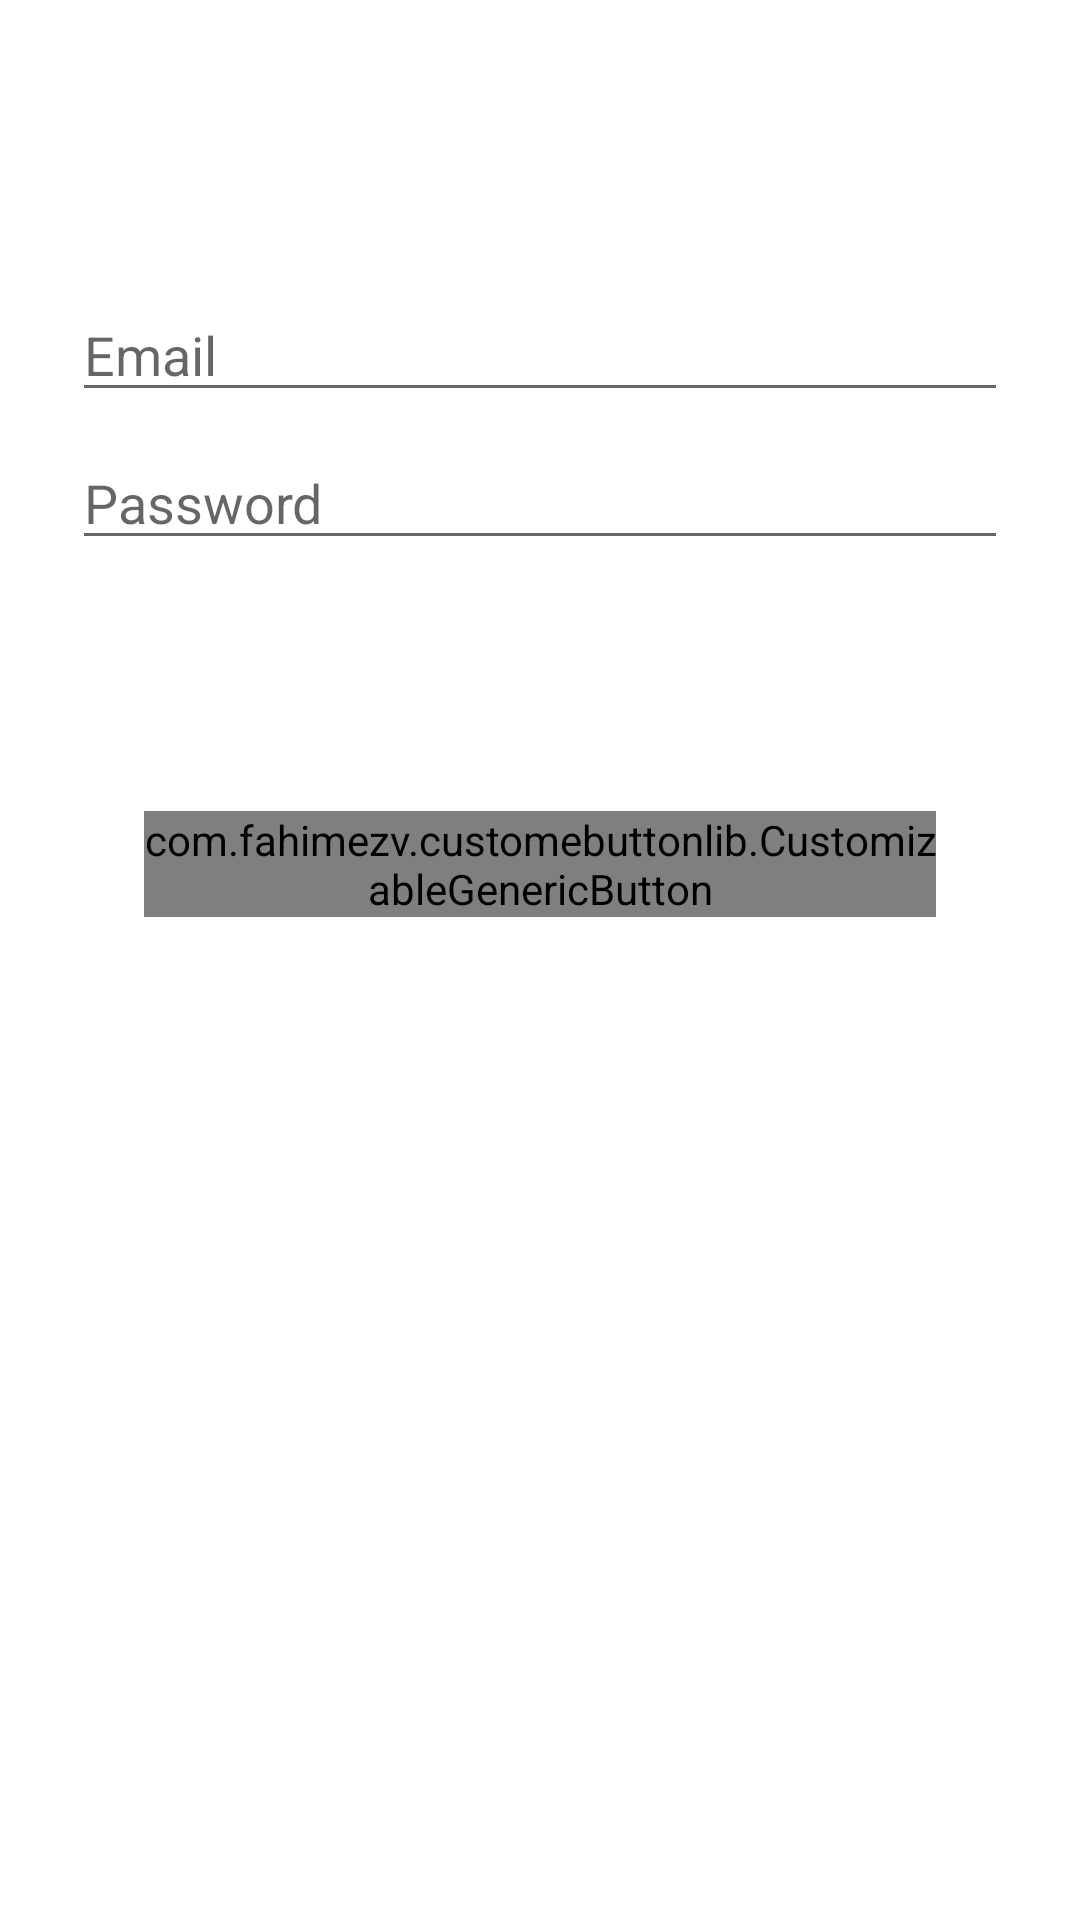

Produce the Android XML layout that renders to this screen, including the resource entries it uses.
<!-- AndroidManifest.xml: application theme Theme.ParadoxCat -->
<!-- res/layout/activity_login.xml -->
<?xml version="1.0" encoding="utf-8"?>
<androidx.constraintlayout.widget.ConstraintLayout xmlns:android="http://schemas.android.com/apk/res/android"
    xmlns:app="http://schemas.android.com/apk/res-auto"
    xmlns:tools="http://schemas.android.com/tools"
    android:id="@+id/container"
    android:layout_width="match_parent"
    android:layout_height="match_parent"
    android:paddingLeft="@dimen/activity_horizontal_margin"
    android:paddingTop="@dimen/activity_vertical_margin"
    android:paddingRight="@dimen/activity_horizontal_margin"
    android:paddingBottom="@dimen/activity_vertical_margin"
    tools:context=".ui.register.RegisterActivity">

    <EditText
        android:id="@+id/username_editText"
        android:layout_width="0dp"
        android:layout_height="wrap_content"
        android:layout_marginStart="24dp"
        android:layout_marginEnd="24dp"
        android:layout_marginTop="96dp"
        android:hint="@string/prompt_email"
        android:inputType="textEmailAddress"
        android:selectAllOnFocus="true"
      app:layout_constraintEnd_toEndOf="parent"
        app:layout_constraintStart_toStartOf="parent"
        app:layout_constraintTop_toTopOf="parent" />

    <EditText
        android:id="@+id/password_editText"
        android:layout_width="0dp"
        android:layout_height="wrap_content"
        android:layout_marginStart="24dp"
        android:layout_marginTop="8dp"
        android:layout_marginEnd="24dp"
        android:hint="@string/prompt_password"
        android:imeActionLabel="@string/action_sign_in_short"
        android:imeOptions="actionDone"
        android:inputType="textPassword"
        android:selectAllOnFocus="true"
        app:layout_constraintEnd_toEndOf="parent"
        app:layout_constraintStart_toStartOf="parent"
        app:layout_constraintTop_toBottomOf="@+id/username_editText" />

    <com.example.customebuttonlib.CustomizableGenericButton
        android:id="@+id/login_Button"
        android:layout_width="0dp"
        android:layout_height="wrap_content"
        android:layout_gravity="start"
        android:layout_marginStart="48dp"
        android:layout_marginTop="16dp"
        android:layout_marginEnd="48dp"
        android:layout_marginBottom="64dp"
        app:layout_constraintBottom_toBottomOf="parent"
        app:layout_constraintEnd_toEndOf="parent"
        app:layout_constraintStart_toStartOf="parent"
        app:layout_constraintTop_toBottomOf="@+id/password_editText"
        app:layout_constraintVertical_bias="0.2"
        app:titleText="Login" />

    <ProgressBar
        android:id="@+id/loading_progressBar"
        android:layout_width="wrap_content"
        android:layout_height="wrap_content"
        android:layout_gravity="center"
        android:layout_marginStart="32dp"
        android:layout_marginTop="64dp"
        android:layout_marginEnd="32dp"
        android:layout_marginBottom="64dp"
        android:visibility="gone"
        app:layout_constraintBottom_toBottomOf="parent"
        app:layout_constraintEnd_toEndOf="@+id/password_editText"
        app:layout_constraintStart_toStartOf="@+id/password_editText"
        app:layout_constraintTop_toTopOf="parent"
        app:layout_constraintVertical_bias="0.3" />


</androidx.constraintlayout.widget.ConstraintLayout>
<!-- resources referenced by this layout -->
<resources>
  <string name="action_sign_in_short">Sign in</string>
  <string name="prompt_email">Email</string>
  <string name="prompt_password">Password</string>
  <style name="Theme.ParadoxCat" parent="Theme.MaterialComponents.DayNight.DarkActionBar">
          
          <item name="colorPrimary">@color/purple_500</item>
          <item name="colorPrimaryVariant">@color/purple_700</item>
          <item name="colorOnPrimary">@color/white</item>
          
          <item name="colorSecondary">@color/teal_200</item>
          <item name="colorSecondaryVariant">@color/teal_700</item>
          <item name="colorOnSecondary">@color/black</item>
          
          <item name="android:statusBarColor" tools:targetApi="l">?attr/colorPrimaryVariant</item>
          
      </style>
  <color name="purple_500">#FFC107</color>
  <color name="purple_700">#B3004E</color>
  <color name="white">#FFFFFFFF</color>
  <color name="teal_200">#FF03DAC5</color>
  <color name="teal_700">#FF018786</color>
  <color name="black">#FF000000</color>
</resources>
